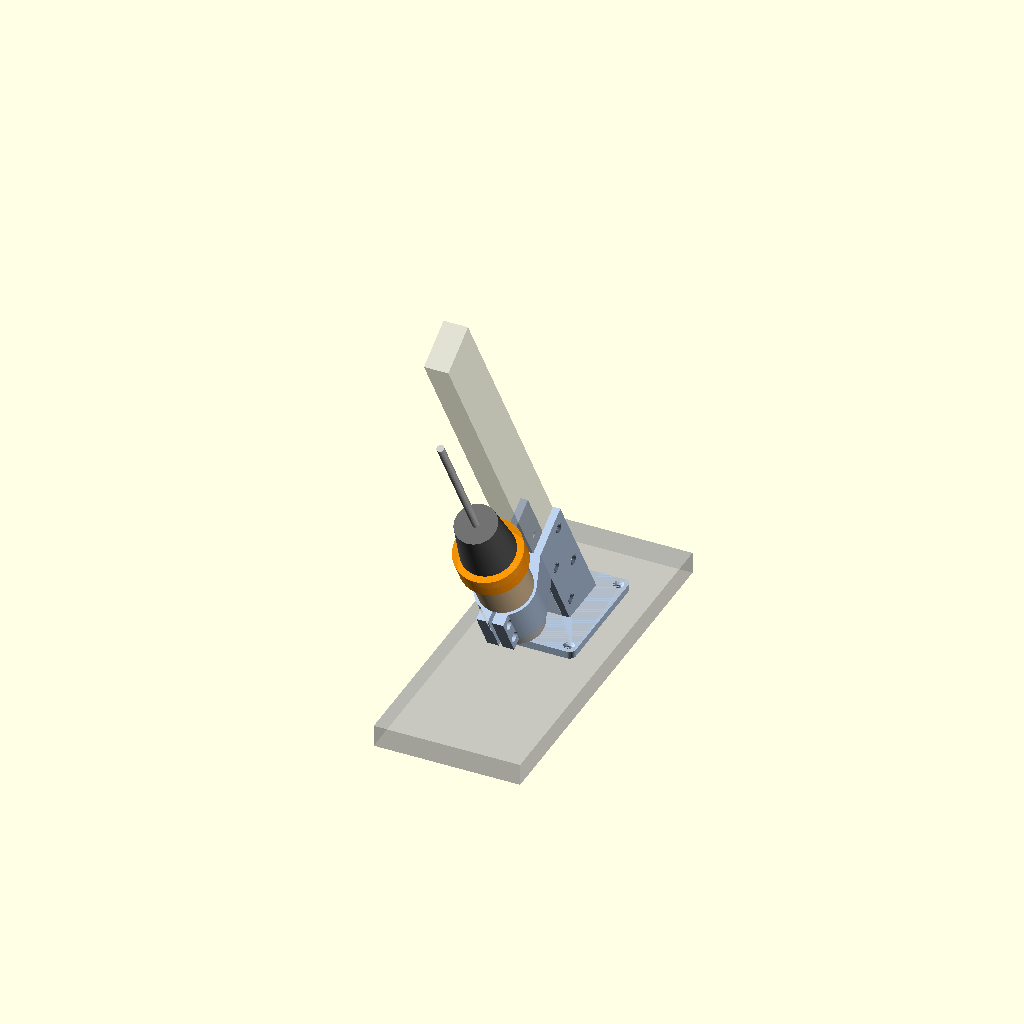
Cell 1: the model at its default parameters.
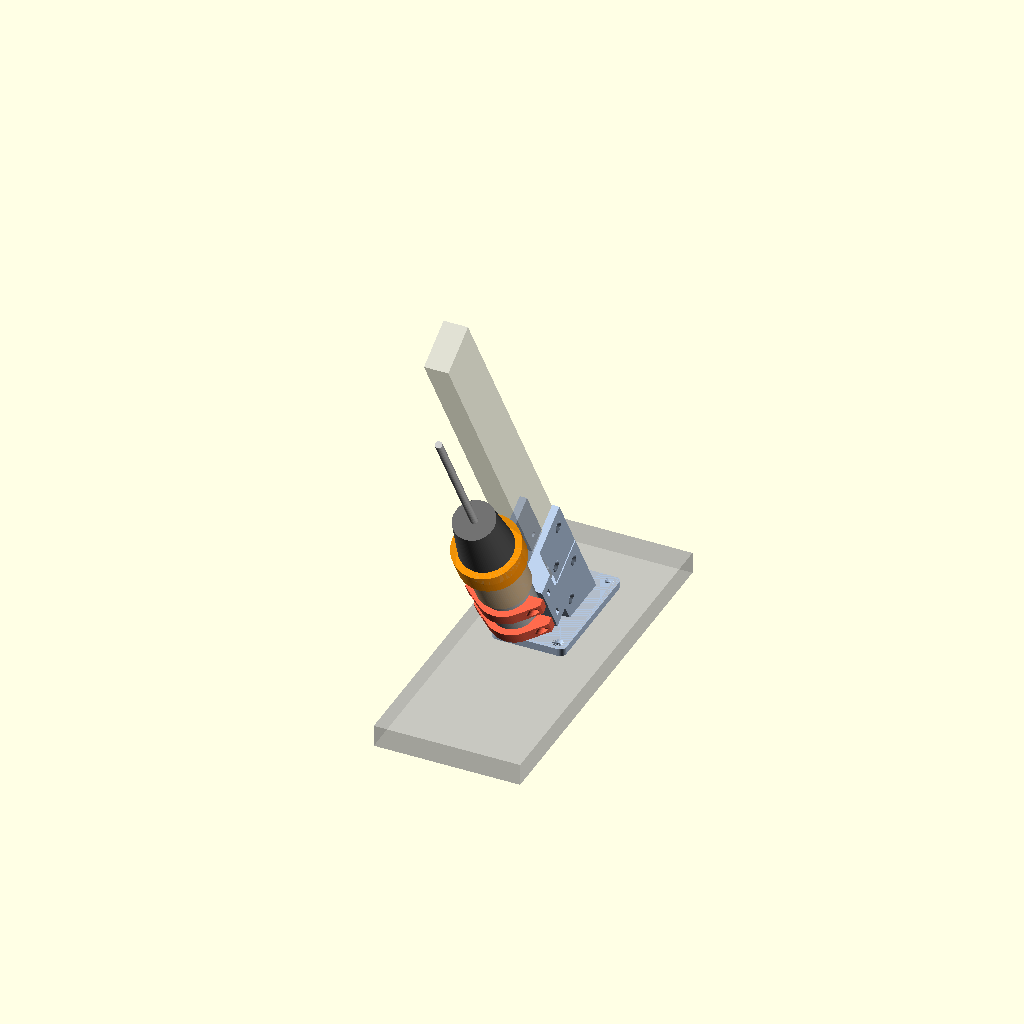
Cell 2: style = "three_piece" (everything else at default).
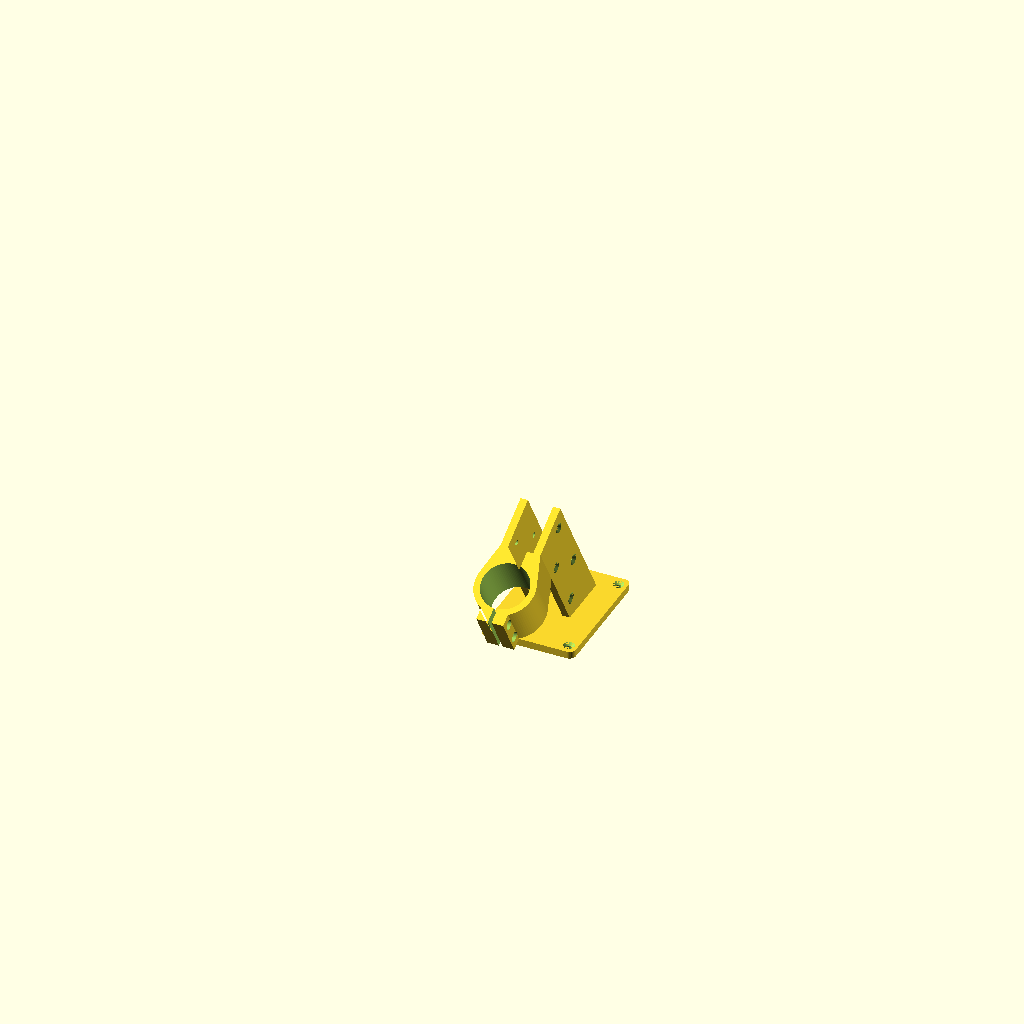
Cell 3: part = "mount" (everything else at default).
All cells are drawn from one camera (rotation 55°, 0°, 25°, orthographic, colour scheme Cornfield), so only the parameter changes between them.
The OpenSCAD source (motor_mount.scad):
// =====================================================================
//  Pot stirrer – motor cradle on the wooden arm + arm foot on the board
//  Motor: TOPOWER 550-18V (RS-550 class), body Ø38 mm (measured), ~57 mm long,
//  with a drill chuck (Ø55 at its thickest) on the shaft that grips the
//  6 mm input rod directly.
//
//  The wooden arm (20x40, on edge) is the spine of the whole unit; the
//  gearbox grips its top end, this part grips its bottom end.
//
//  style = "one_piece" (default): ONE print = foot plate on the board +
//  two cheeks along the arm sides + a split ring around the motor under the
//  arm. The arm end sits on the plate at 90 - shaft_angle (60°), the motor
//  sits coaxial with the gearbox input. The ring has a slit at the bottom
//  and two M4 pinch bolts; a rear lip stops the motor sliding back.
//  Insert the motor from the FRONT, rear end first (the chuck stays in
//  front of the ring – it doesn't fit through). Set how deep the chuck
//  grips the rod by sliding the rod in the chuck.
//
//  style = "three_piece": separate foot, a cradle that slides along the arm
//  and 2 clamp caps (kept as a fallback if the ring fit is a problem).
//
//  Because the motor and the gearbox are both referenced to the arm, they
//  line up by construction.
//  The arm's near face is arm_y0 = chuck_d/2 + chuck_clr (31.5 mm) from the
//  rod axis, so the spinning chuck clears it everywhere (see common.scad).
//
//  Parameters shared with the gearbox (angle, arm, chuck, cheeks, wood
//  screws) are in common.scad. No other libraries.
//
//  Hardware (one_piece)
//   - 2x M4x20 socket head screw + 2x M4 hex nut (ring pinch bolts)
//   - 8x 4 mm countersunk wood screw, ~20 mm (4 per cheek, into the arm)
//   - 4x 4 mm countersunk wood screw, ~16-20 mm (plate -> board)
//  Hardware (three_piece)
//   - 4x M4x20 socket head screw + 4x M4 hex nut (motor clamps)
//   - 8x 4 mm countersunk wood screw, ~20 mm (2 per cheek: cradle + foot)
//   - 4x 4 mm countersunk wood screw, ~16-20 mm (foot -> board)
//   - optional: 1 mm rubber/TPU strip in the cradle for grip + damping
//
//  Wood: cut the arm's bottom end 30° off square (= shaft_angle) so it sits
//  flat on the foot plate; the far (upper) face is the longer one.
//
//  Printing: PETG/ASA/nylon (not PLA – it sits next to the stove).
//   - one_piece (part = "mount"): plate down, supports from the build plate
//     only (under the rear end of the ring, the lip and the ears).
//     ~76 x 166 x 113 mm. Print a test ring first if unsure of hole sizing
//     (ring_clr).
//   - cradle: standing on its rear end face (as exported), no supports
//   - clamps: on their ring face, no supports
//   - foot: plate down, no supports
// =====================================================================

include <common.scad>

/* [What to show / export] */
// one_piece = foot + arm cheeks + split motor ring in ONE print (default);
// three_piece = separate foot, sliding cradle and 2 clamp caps
style = "one_piece"; // [one_piece, three_piece]
// mount = the one-piece part; cradle/clamp/foot = three-piece parts
part = "assembly"; // [assembly, mount, cradle, clamp, clamps_x2, foot, print_all]

/* [Motor] */
motor_d    = 38;     // measured body diameter
motor_len  = 57;     // body length without shaft (RS-550 ≈ 57)
motor_clr  = 0.3;    // diametral clearance in the bore
rear_clear = 12;     // space behind the motor for terminals + wires
// drill head in front of the can (ghost only; estimated from a photo – measure)
head_gb_d    = 44;   // beige planetary gearbox housing incl. screw ribs
head_gb_len  = 40;
head_col_len = 20;   // clutch collar (Ø chuck_d, the thickest part)
head_ch_d    = 44;   // chuck body
head_ch_len  = 43;

/* [Cradle (hangs under the arm)] */
cradle_len  = 54;    // along the motor axis, from the motor's rear face
side_w      = 11.5;  // material beside the bore at the split line
squeeze_gap = 1.5;   // gap between cradle and clamp faces (clamping travel)

/* [Clamps] */
clamp_w    = 12;     // width along the motor axis
clamp_t    = 5;      // ring thickness under the motor
ear_t      = 6;      // ear thickness under the bolt head
clamp_z    = [12, 42]; // clamp centres, measured from the motor rear face

/* [Clamp bolts] */
bolt_d     = 4.4;    // M4 clearance
bolt_off   = 6;      // bolt axis distance outside the bore
bolt_depth = 16;     // how deep the bolt hole goes into the cradle
head_d     = 8;      // counterbore for M4 socket head
nut_w      = 7.2;    // M4 nut across flats + clearance
nut_h      = 3.4;
nut_depth  = 7;      // nut slot depth above the cradle face

/* [One-piece: split ring (pinch clamp) around the motor] */
ring_clr    = 0.4;   // diametral clearance of the ring bore (tune to your printer)
ring_t      = 5;     // ring wall
// The ring grips only the FRONT part of the can: the rear vent slots
// (~8-13 mm from the rear face) and the end cap stay open for cooling.
// The motor can't slide back: the drill gearbox housing in front of the can
// is wider than the bore and sits against the ring's front face.
ring_z0     = 18;    // ring starts this far in front of the motor rear face
ring_len    = motor_len - ring_z0;   // ... and ends flush with the can front
slit_w      = 3;     // pinch slit at the bottom (closing it by 3 mm squeezes Ø by ~1 mm)
lip_w       = 0;     // optional inward lip at the ring's rear end (0 = none)
lip_t       = 2.5;
ear_hw      = 11;    // pinch ears: half width (across, bolt direction)
ear_drop    = 12;    // how far the ears reach below the bore
pinch_z     = [0.25, 0.75];  // pinch bolt positions as fractions of the ring length
pinch_cb    = 4;     // head counterbore depth (+x ear)
pinch_nut_d = 4;     // nut trap depth (-x ear)
plate_hw1   = 38;    // one-piece plate half width (board screws clear of the ring)

/* [Foot (arm end on the board)] */
foot_len    = 50;    // how far the cheeks run up the arm (on its near face)
base_t      = 6;     // plate thickness
plate_extra = 16;    // plate beyond the cheeks, front and back (board screws)
plate_side  = 14;    // plate beyond the cheeks, left and right
board_screw_d = 4.5; // 4 mm wood screw
board_head_d  = 8.5;

/* [Placement in the assembly] */
board_clear = 10;    // minimum air between motor/clamps/terminals and the board
// motor rear face position along the arm, measured on the arm near face from
// the foot plate; 0 = lowest position that respects board_clear and the foot
motor_z_set = 0;

$fn = 96;
eps = 0.01;

// ---------------------------------------------------------------------
// Derived
// ---------------------------------------------------------------------
R  = (motor_d + motor_clr)/2;
hw = R + side_w;                 // half width of cradle at the split line / clamps
W  = 2*hw;
yb = R + bolt_off;               // bolt position (±x)
sa = sin(shaft_angle);
ca = cos(shaft_angle);
cw = cheek_x + cheek_t;          // half width over the cheeks

assert(arm_y0 >= chuck_d/2 + 1, "arm would touch the drill chuck");
assert(arm_y0 >= R + squeeze_gap/2 + 6, "no room for the cradle between motor and arm");

// arm frame -> world. Arm frame: see common.scad (motor axis = z, arm on +y).
// World: board top = z 0, the arm near face meets the foot plate at the origin.
module ARM() { translate([0, 0, base_t]) rotate([shaft_angle, 0, 0]) translate([0, -arm_y0, 0]) children(); }
function arm2world(p) = let(q = [p[0], p[1] - arm_y0, p[2]])
    [q[0], q[1]*ca - q[2]*sa, base_t + q[1]*sa + q[2]*ca];

// lowest motor_z so that nothing below the arm comes closer than board_clear
// to the board. Candidates (y, z offset from the motor rear face):
Rr = (motor_d + ring_clr)/2;     // one-piece ring bore radius
low_pts = style == "one_piece" ? [
    [-R,                -rear_clear],                // terminals / wires
    [-R,                 0],                         // bare rear end of the can
    [-(Rr + ring_t),    ring_z0 - lip_t],            // ring rear bottom edge
    [-(Rr + ear_drop),  ring_z0 - lip_t]             // pinch ears, rear bottom edge
] : [
    [-R,              -rear_clear],                 // terminals / wires
    [-R,               0],                          // rear edge of the motor body
    [-(R + clamp_t),   clamp_z[0] - clamp_w/2],     // rear clamp ring
    [-(R + squeeze_gap/2 + ear_t), clamp_z[0] - clamp_w/2] // clamp ears (at |x| = hw, still under)
];
function z_for(p) = (board_clear - base_t - (p[0] - arm_y0)*sa)/ca - p[1];
motor_z = motor_z_set > 0 ? motor_z_set
        : style == "one_piece" ? max([for (p = low_pts) z_for(p)])
        : max(max([for (p = low_pts) z_for(p)]), foot_len + 2);  // cradle must clear the foot cheeks

// ---------------------------------------------------------------------
// Cradle (arm frame, motor rear face at z = 0)
// ---------------------------------------------------------------------
module cradle_2d() {
    difference() {
        union() {
            hull() {
                // full width at the split line: room for the clamp bolts + nuts
                translate([-hw, squeeze_gap/2]) square([W, bolt_depth + 3]);
                // narrows to the cheek width at the arm seat
                translate([-cw, squeeze_gap/2]) square([2*cw, arm_y0 - squeeze_gap/2]);
            }
            // cheeks along both sides of the arm
            for (sx = [-1, 1])
                translate([sx > 0 ? cheek_x : -cw, arm_y0 - eps]) square([cheek_t, arm_t + arm_clr/2 + eps]);
        }
        circle(r = R);
    }
}

module cradle_bolt_cuts() {
    for (z = clamp_z, sx = [-1, 1]) translate([sx*yb, 0, z]) {
        // bolt hole, from the split face into the cradle (+y)
        translate([0, squeeze_gap/2 - 1, 0]) rotate([-90, 0, 0]) cylinder(d = bolt_d, h = bolt_depth + 1, $fn = 24);
        // nut slot, open to the side
        translate([0, squeeze_gap/2 + nut_depth, 0]) {
            rotate([-90, 0, 0]) cylinder(d = nut_w/cos(30), h = nut_h, center = true, $fn = 6);
            translate([sx > 0 ? 0 : -(hw - yb + 2), -nut_h/2, -nut_w/2]) cube([hw - yb + 2, nut_h, nut_w]);
        }
    }
}

module cradle() {
    difference() {
        linear_extrude(cradle_len) cradle_2d();
        cradle_bolt_cuts();
        for (sx = [-1, 1], p = arm_screw_yz(sx, arm_y0, 0, cradle_len)) arm_screw_cut(sx, p[0], p[1]);
    }
}

// ---------------------------------------------------------------------
// Clamp cap (under the motor, -y side). 2D in the XY plane, extruded along z.
// ---------------------------------------------------------------------
module clamp_2d() {
    difference() {
        hull() {
            circle(r = R + clamp_t);
            translate([-hw, -squeeze_gap/2 - ear_t]) square([W, ear_t]);
        }
        circle(r = R);
        translate([-100, -squeeze_gap/2]) square([200, 100]);
    }
}

// print orientation = as modelled: ring face down, extruded along +z
module clamp() {
    difference() {
        linear_extrude(clamp_w) clamp_2d();
        for (sx = [-1, 1]) translate([sx*yb, 0, clamp_w/2]) {
            translate([0, -100, 0]) rotate([-90, 0, 0]) cylinder(d = bolt_d, h = 200, $fn = 24);
            // counterbore from the ear's outer face outwards
            translate([0, -squeeze_gap/2 - ear_t, 0]) rotate([90, 0, 0]) cylinder(d = head_d, h = 100, $fn = 32);
        }
    }
}

// ---------------------------------------------------------------------
// Foot (world frame, plate on the board)
// ---------------------------------------------------------------------
// world-Y extent of the cheeks (near face top .. far face bottom)
foot_y0 = arm2world([0, arm_y0, foot_len])[1];          // front (pot side), top of near face
foot_y1 = arm2world([0, arm_y0 + arm_t, -arm_t*tan(shaft_angle)])[1];  // back, far face on the plate
plate_y0 = foot_y0 - plate_extra;
plate_y1 = foot_y1 + plate_extra;
plate_hw = cw + plate_side;

module rounded_box(size, r) {
    hull() for (x = [r, size[0] - r], y = [r, size[1] - r])
        translate([x, y, 0]) cylinder(r = r, h = size[2], $fn = 32);
}

module foot() {
    difference() {
        union() {
            translate([-plate_hw, plate_y0, 0]) rounded_box([2*plate_hw, plate_y1 - plate_y0, base_t], 5);
            // cheeks: the arm's side silhouette from the plate up to foot_len
            intersection() {
                ARM() for (sx = [-1, 1])
                    translate([sx > 0 ? cheek_x : -cw, arm_y0, -2*arm_t])
                        cube([cheek_t, arm_t + arm_clr/2, 2*arm_t + foot_len]);
                translate([-100, -300, 0]) cube([200, 600, 300]);
            }
        }
        // wood screws into the arm
        ARM() for (sx = [-1, 1], p = arm_screw_yz(sx, arm_y0, 0, foot_len)) arm_screw_cut(sx, p[0], p[1]);
        // countersunk board screws, 2 at each end of the plate
        for (y = [plate_y0 + plate_extra/2, plate_y1 - plate_extra/2], sx = [-1, 1])
            translate([sx*(plate_hw - 8), y, 0]) {
                translate([0, 0, -1]) cylinder(d = board_screw_d, h = base_t + 2, $fn = 24);
                translate([0, 0, base_t - (board_head_d - board_screw_d)/2 + eps])
                    cylinder(d1 = board_screw_d, d2 = board_head_d + 0.5, h = (board_head_d - board_screw_d)/2, $fn = 32);
            }
    }
}

// ---------------------------------------------------------------------
// One piece: foot plate + continuous arm cheeks + split ring (world frame)
// ---------------------------------------------------------------------
op_top   = motor_z + ring_z0 + ring_len;       // cheeks end with the ring (arm frame z)
pinch_y  = -(Rr + ear_drop/2);                 // pinch bolt axis, below the bore

module ring_2d() {
    union() {
        // ring + web up to the arm seat, narrowing to the cheek width
        hull() {
            circle(r = Rr + ring_t);
            translate([-cw, 0]) square([2*cw, arm_y0]);
        }
        // cheeks along both sides of the arm
        for (sx = [-1, 1])
            translate([sx > 0 ? cheek_x : -cw, arm_y0 - eps]) square([cheek_t, arm_t + arm_clr/2 + eps]);
        // pinch ears under the slit
        translate([-ear_hw, -(Rr + ear_drop)]) square([2*ear_hw, ear_drop + 2]);
    }
}

module one_piece() {
    difference() {
        union() {
            translate([-plate_hw1, plate_y0, 0]) rounded_box([2*plate_hw1, plate_y1 - plate_y0, base_t], 5);
            intersection() {
                ARM() {
                    // cheeks from below the plate up to the motor
                    for (sx = [-1, 1])
                        translate([sx > 0 ? cheek_x : -cw, arm_y0, -2*arm_t])
                            cube([cheek_t, arm_t + arm_clr/2, 2*arm_t + op_top]);
                    // ring + web, incl. the rear lip
                    translate([0, 0, motor_z + ring_z0 - (lip_w > 0 ? lip_t : 0)])
                        linear_extrude(ring_len + (lip_w > 0 ? lip_t : 0)) ring_2d();
                }
                translate([-150, -300, 0]) cube([300, 600, 400]);
            }
        }
        ARM() translate([0, 0, motor_z + ring_z0]) {
            // motor bore, open at the front (and at the rear unless there's a lip)
            translate([0, 0, lip_w > 0 ? 0 : -1]) cylinder(r = Rr, h = ring_len + 2);
            if (lip_w > 0) translate([0, 0, -lip_t - 1]) cylinder(r = Rr - lip_w, h = lip_t + 2);
            // pinch slit through the bottom wall, the ears and the lip
            translate([-slit_w/2, -(Rr + ear_drop + 1), -lip_t - 1]) cube([slit_w, ear_drop + lip_w + 2, ring_len + lip_t + 2]);
            // pinch bolts across the slit: head counterbore on +x, nut trap on -x
            for (f = pinch_z) translate([0, pinch_y, ring_len*f]) {  // (z relative to ring start)
                rotate([0, 90, 0]) cylinder(d = bolt_d, h = 2*ear_hw + 2, center = true, $fn = 24);
                translate([ear_hw - pinch_cb, 0, 0]) rotate([0, 90, 0]) cylinder(d = head_d, h = pinch_cb + 1, $fn = 32);
                translate([-ear_hw - 1, 0, 0]) rotate([0, 90, 0]) rotate([0, 0, 30])
                    cylinder(d = nut_w/cos(30), h = pinch_nut_d + 1, $fn = 6);
            }
        }
        // wood screws into the arm: the shared pattern on each half of the cheeks
        ARM() for (sx = [-1, 1], seg = [0, 1], p = arm_screw_yz(sx, arm_y0, seg*op_top/2, op_top/2))
            arm_screw_cut(sx, p[0], p[1]);
        // countersunk board screws, 2 at each end of the plate, outside the ring
        for (y = [plate_y0 + plate_extra/2, plate_y1 - plate_extra/2], sx = [-1, 1])
            translate([sx*(plate_hw1 - 7), y, 0]) {
                translate([0, 0, -1]) cylinder(d = board_screw_d, h = base_t + 2, $fn = 24);
                translate([0, 0, base_t - (board_head_d - board_screw_d)/2 + eps])
                    cylinder(d1 = board_screw_d, d2 = board_head_d + 0.5, h = (board_head_d - board_screw_d)/2, $fn = 32);
            }
    }
}

// ---------------------------------------------------------------------
// Ghosts for the assembly view (arm frame)
// ---------------------------------------------------------------------
head_len = head_gb_len + head_col_len + head_ch_len;
module motor_ghost() {
    color("silver") cylinder(d = motor_d, h = motor_len);
    color("black") for (a = [0, 180]) rotate(a) translate([-5, -(motor_d/2 + 0.2), 8]) cube([10, 1, 5]); // vent slots
    color("goldenrod") translate([-5, -2.5, -6]) cube([10, 5, 6]);                    // terminals
    translate([0, 0, motor_len]) {
        color("tan", 0.9) cylinder(d = head_gb_d, h = head_gb_len);                    // planetary gearbox
        color("darkorange", 0.8) translate([0, 0, head_gb_len]) cylinder(d = chuck_d, h = head_col_len);  // clutch collar
        color("dimgray") translate([0, 0, head_gb_len + head_col_len]) cylinder(d1 = head_ch_d, d2 = head_ch_d - 10, h = head_ch_len);
        color("silver") translate([0, 0, head_len - 25]) cylinder(d = 6, h = 150, $fn = 24);   // input rod
    }
}
module arm_ghost() {
    // bottom end cut parallel to the board
    %intersection() {
        ARM() translate([-arm_w/2, arm_y0, -2*arm_t]) cube([arm_w, arm_t, arm_len + 2*arm_t]);
        translate([-100, -500, base_t]) cube([200, 1000, 1000]);
    }
}
module board_ghost() {
    %translate([-60, plate_y0 - 140, -18]) cube([120, plate_y1 - plate_y0 + 200, 18]);
}

// ---------------------------------------------------------------------
// Interface for arm.scad (which `use`s this file)
// ---------------------------------------------------------------------
// wood screw holes into the arm: [side, y, z] in the arm frame (z = 0 where the
// arm's near face meets the plate). three_piece: only the foot (the cradle slides).
function mm_arm_screws() = style == "one_piece"
    ? [for (sx = [-1, 1], seg = [0, 1], p = arm_screw_yz(sx, arm_y0, seg*op_top/2, op_top/2)) [sx, p[0], p[1]]]
    : [for (sx = [-1, 1], p = arm_screw_yz(sx, arm_y0, 0, foot_len)) [sx, p[0], p[1]]];
module mm_assembly() {
    if (style == "one_piece") color("lightsteelblue") one_piece();
    else {
        color("lightsteelblue") foot();
        ARM() translate([0, 0, motor_z]) {
            color("lightsteelblue") cradle();
            for (z = clamp_z) color("tomato") translate([0, 0, z - clamp_w/2]) clamp();
        }
    }
    ARM() translate([0, 0, motor_z]) motor_ghost();
    board_ghost();
}

// ---------------------------------------------------------------------
// Fit checks – run by `make check` (tools/check_fit.py). Each must be EMPTY.
// ---------------------------------------------------------------------
module mm_check(what) {
    // the motor can, in its bore
    if (what == "mount_vs_motor")
        intersection() { one_piece(); ARM() translate([0, 0, motor_z]) cylinder(d = motor_d, h = motor_len); }
    // drill head in front of the can (it rests on the ring face -> start 0.01 later),
    // checked as gearbox housing + Ø chuck_d for everything in front of it
    if (what == "mount_vs_drill_head")
        intersection() { one_piece(); ARM() translate([0, 0, motor_z + motor_len + 0.01]) {
            cylinder(d = head_gb_d, h = head_gb_len);
            translate([0, 0, head_gb_len]) cylinder(d = chuck_d, h = head_col_len + head_ch_len);
        } }
    // the wooden arm (shrunk 0.01 – it touches the seat and the plate face to face)
    if (what == "mount_vs_arm")
        intersection() { one_piece(); intersection() {
            ARM() translate([-arm_w/2 + 0.01, arm_y0 + 0.01, -2*arm_t]) cube([arm_w - 0.02, arm_t - 0.02, arm_len]);
            translate([-200, -500, base_t + 0.01]) cube([400, 1000, 1000]);
        } }
    // nothing below the board
    if (what == "mount_vs_board")
        intersection() { one_piece(); translate([-500, -500, -100]) cube([1000, 1000, 100 - 0.001]); }
}

// ---------------------------------------------------------------------
// Output
// ---------------------------------------------------------------------
if (part == "assembly") {
    if (style == "one_piece") {
        color("lightsteelblue") one_piece();
    } else {
        color("lightsteelblue") foot();
        ARM() translate([0, 0, motor_z]) {
            color("lightsteelblue") cradle();
            for (z = clamp_z) color("tomato") translate([0, 0, z - clamp_w/2]) clamp();
        }
    }
    ARM() translate([0, 0, motor_z]) motor_ghost();
    arm_ghost();
    board_ghost();
}
else if (part == "mount")     one_piece();
else if (part == "cradle")    cradle();
else if (part == "clamp")     clamp();
else if (part == "clamps_x2") { clamp(); translate([0, -(R + clamp_t + 10), 0]) clamp(); }
else if (part == "foot")      foot();
else if (part == "print_all" && style == "one_piece") one_piece();
else if (part == "print_all") {
    foot();
    translate([plate_hw + hw + 15, 0, 0]) cradle();
    translate([plate_hw + hw + 15, -(R + clamp_t) - arm_y0 - 25, 0]) {
        clamp(); translate([0, -(R + clamp_t + 10), 0]) clamp();
    }
}

// ---------------------------------------------------------------------
// Report
// ---------------------------------------------------------------------
low_world = min([for (p = low_pts) arm2world([0, p[0], motor_z + p[1]])[2]]);
chuck_end = motor_z + motor_len + head_len;
echo(str("Arm at ", 90 - shaft_angle, "° to the board, near face ", arm_y0, " mm from the rod axis"));
echo(str("Chuck clearance to the arm: ", arm_y0 - chuck_d/2, " mm"));
echo(str("Motor rear face at ", motor_z, " mm along the arm (near face, from the foot plate); lowest point ",
         low_world, " mm above the board"));
echo(str("Chuck front at ", chuck_end, " mm along the arm"));
if (style == "one_piece") echo(str("Ring grips the can from ", ring_z0, " to ", ring_z0 + ring_len,
    " mm (of ", motor_len, "); rear ", ring_z0, " mm open for the vents"));
echo(str("Foot plate ", 2*(style == "one_piece" ? plate_hw1 : plate_hw), " x ", plate_y1 - plate_y0, " mm (", style, ")"));
Parameter table extracted from the source (name, type, default, range or options):
style: string, default "one_piece", options "one_piece", "three_piece"
part: string, default "assembly", options "assembly", "mount", "cradle", "clamp", "clamps_x2", "foot", "print_all"
motor_d: number, default 38
motor_len: number, default 57
motor_clr: number, default 0.3
rear_clear: number, default 12
head_gb_d: number, default 44
head_gb_len: number, default 40
head_col_len: number, default 20
head_ch_d: number, default 44
head_ch_len: number, default 43
cradle_len: number, default 54
side_w: number, default 11.5
squeeze_gap: number, default 1.5
clamp_w: number, default 12
clamp_t: number, default 5
ear_t: number, default 6
clamp_z: vector, default [12, 42]
bolt_d: number, default 4.4
bolt_off: number, default 6
bolt_depth: number, default 16
head_d: number, default 8
nut_w: number, default 7.2
nut_h: number, default 3.4
nut_depth: number, default 7
ring_clr: number, default 0.4
ring_t: number, default 5
ring_z0: number, default 18
slit_w: number, default 3
lip_w: number, default 0
lip_t: number, default 2.5
ear_hw: number, default 11
ear_drop: number, default 12
pinch_z: vector, default [0.25, 0.75]
pinch_cb: number, default 4
pinch_nut_d: number, default 4
plate_hw1: number, default 38
foot_len: number, default 50
base_t: number, default 6
plate_extra: number, default 16
plate_side: number, default 14
board_screw_d: number, default 4.5
board_head_d: number, default 8.5
board_clear: number, default 10
motor_z_set: number, default 0
eps: number, default 0.01
